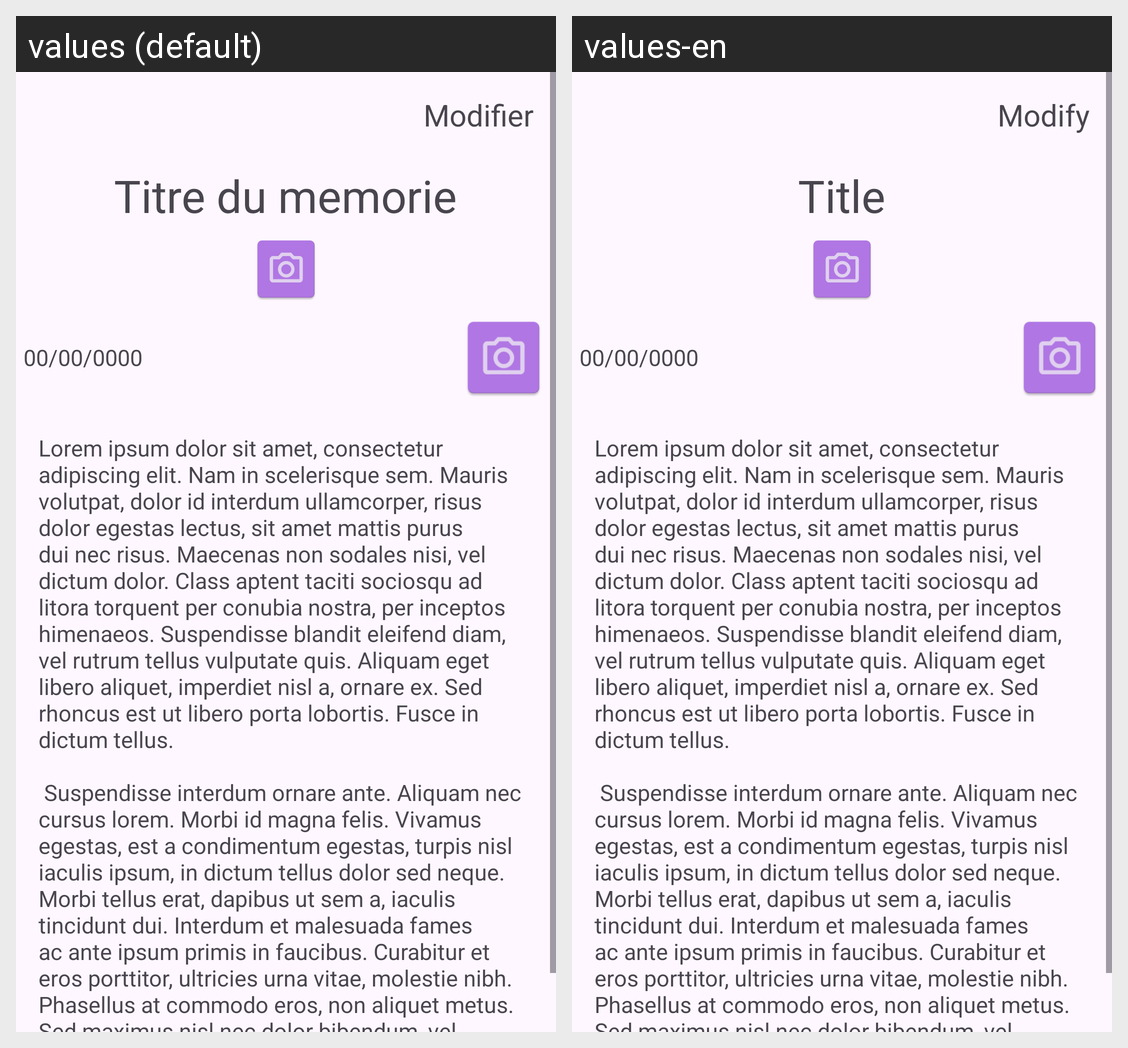

Locale-by-locale string values for the Android screen shown in this grid:
Android screen res/layout/activity_memorie.xml rendered under 2 locales, left to right: values (default), values-en. Device: Nexus 5 (rendered at 1080×1920; each locale shown at half size, 540×960, under a caption strip naming it); theme Theme.GoodMemories.
Strings drawn on this screen, with the default value and each locale's value (text and hints the layout hard-codes, and strings that could not be matched under every locale, appear in the picture but are not listed):

modifier
  values: Modifier
  values-en: Modify

titre_du_memorie
  values: Titre du memorie
  values-en: Title

date_memorie
  values: 00/00/0000
  values-en: 00/00/0000  [not translated; the default value is used]

lorem_ipsum
  values: Lorem ipsum dolor sit amet, consectetur adipiscing elit. Nam in scelerisque sem. Mauris volutpat, dolor id interdum ullamcorper, risus dolor egestas lectus, sit amet mattis purus dui nec risus. Maecenas non sodales nisi, vel dictum dolor. Class aptent taciti sociosqu ad litora torquent per conubia nostra, per inceptos himenaeos. Suspendisse blandit eleifend diam, vel rutrum tellus vulputate quis. …[clipped]
  values-en: Lorem ipsum dolor sit amet, consectetur adipiscing elit. Nam in scelerisque sem. Mauris volutpat, dolor id interdum ullamcorper, risus dolor egestas lectus, sit amet mattis purus dui nec risus. Maecenas non sodales nisi, vel dictum dolor. Class aptent taciti sociosqu ad litora torquent per conubia nostra, per inceptos himenaeos. Suspendisse blandit eleifend diam, vel rutrum tellus vulputate quis. …[clipped]  [not translated; the default value is used]
